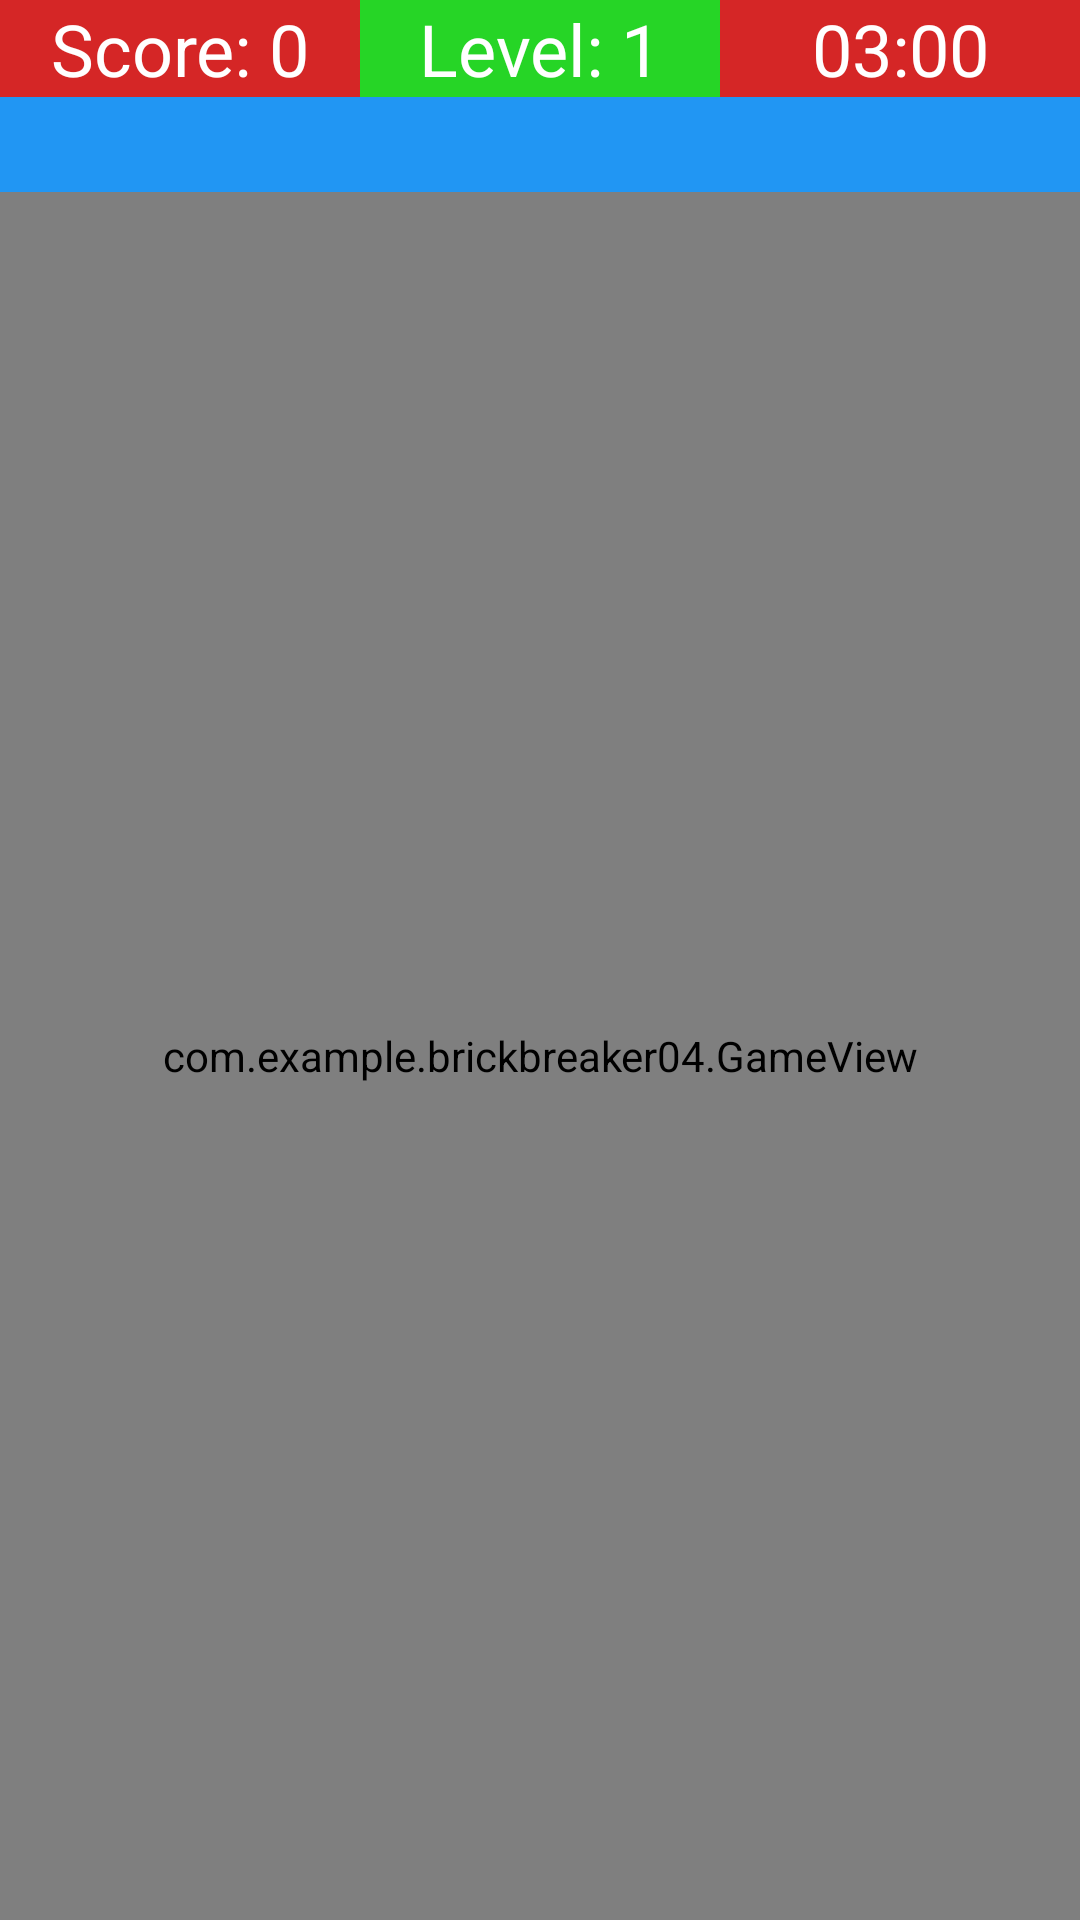

This screen was rendered from an Android layout file. Write that file and the resources it references.
<!-- AndroidManifest.xml: application theme Theme.Brickbreaker04 -->
<!-- res/layout/activity_main.xml -->
<LinearLayout xmlns:android="http://schemas.android.com/apk/res/android"
    android:layout_width="match_parent"
    android:layout_height="match_parent"
    android:background="#2196F3"
    android:orientation="vertical"
    android:weightSum="1">  

    <LinearLayout
        android:layout_width="match_parent"
        android:layout_height="0dp"
        android:layout_weight="0.1"
        android:orientation="horizontal">

        <TextView
            android:id="@+id/scoreTextView"
            android:layout_width="0dp"
            android:layout_height="wrap_content"
            android:layout_weight="1"
            android:background="#D52626"
            android:gravity="center"
            android:text="Score: 0"
            android:textColor="#FFFFFF"
            android:textSize="24sp" />

        <TextView
            android:id="@+id/levelTextView"
            android:layout_width="0dp"
            android:layout_height="wrap_content"
            android:layout_weight="1"
            android:background="#26D526"
            android:gravity="center"
            android:text="Level: 1"
            android:textColor="#FFFFFF"
            android:textSize="24sp" />

        <TextView
            android:id="@+id/timerTextView"
            android:layout_width="0dp"
            android:layout_height="wrap_content"
            android:layout_weight="1"
            android:background="#D52626"
            android:gravity="center"
            android:text="03:00"
            android:textColor="#FFFFFF"
            android:textSize="24sp" />
    </LinearLayout>

    <com.example.brickbreaker04.GameView
        android:id="@+id/gameView"
        android:layout_width="match_parent"
        android:layout_height="0dp"
        android:layout_weight="0.9" />
</LinearLayout>
<!-- resources referenced by this layout -->
<resources>
  <style name="Theme.Brickbreaker04" parent="Base.Theme.Brickbreaker04" />
  <style name="Base.Theme.Brickbreaker04" parent="Theme.Material3.DayNight.NoActionBar">
          
          
      </style>
</resources>
